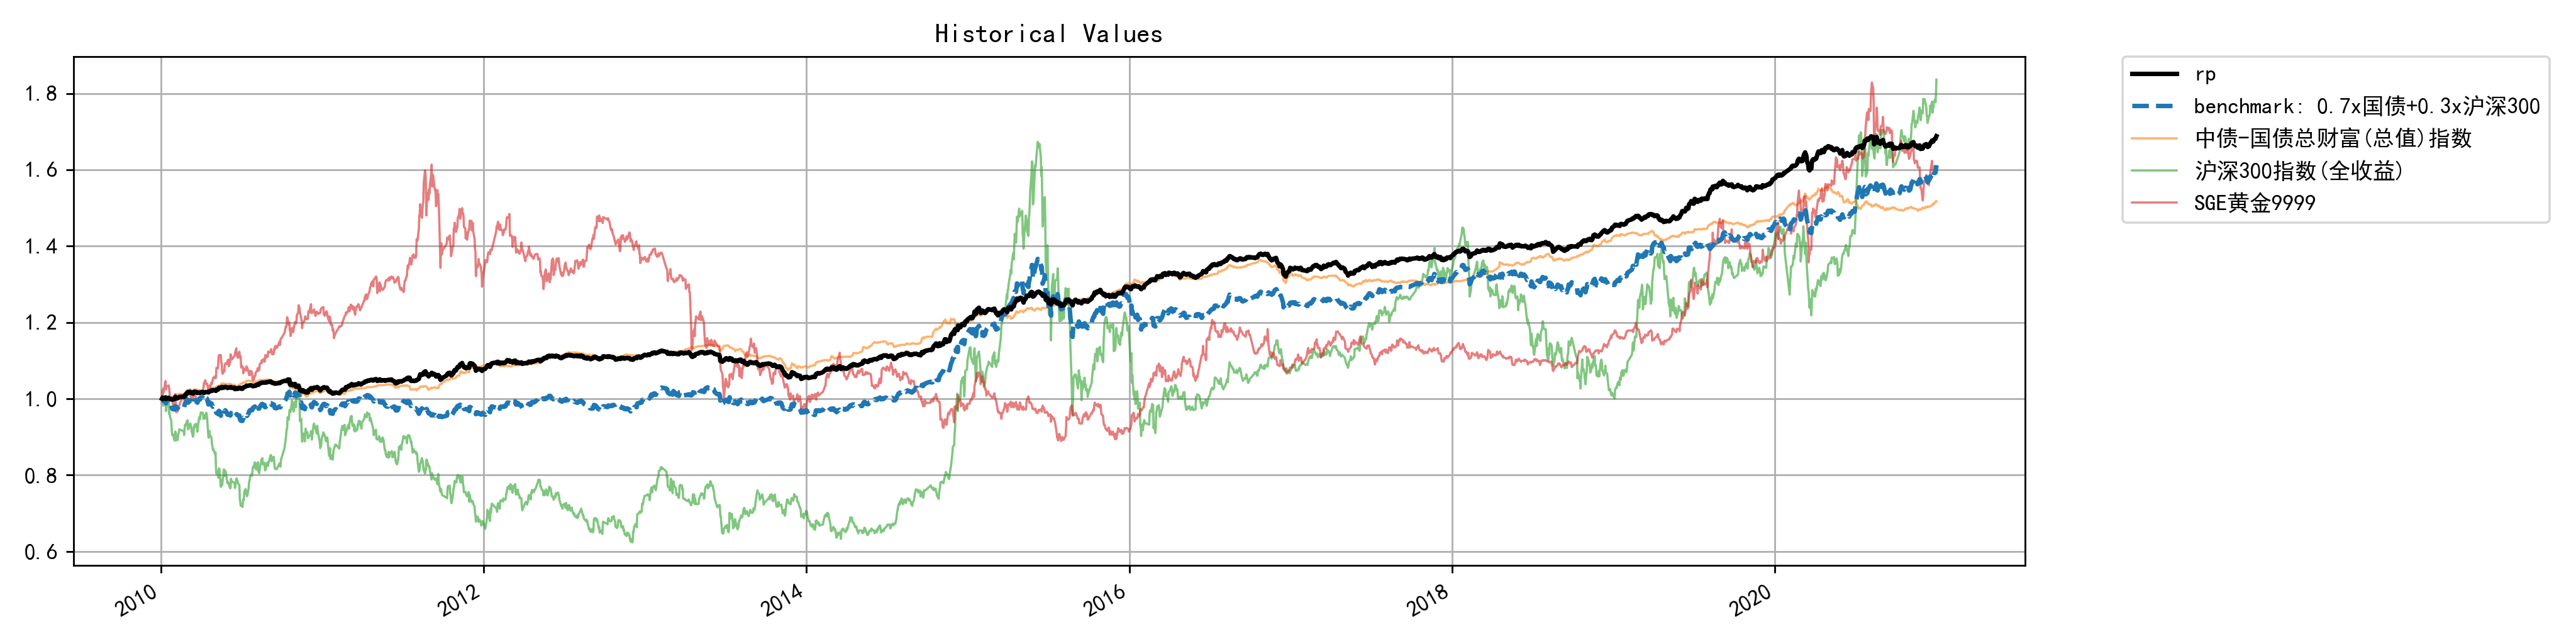

Data behind this chart, as committed beside it:
, rp
2010-01-04, 1
2010-01-05, 1.003
2010-01-06, 1.002
2010-01-07, 1.001
2010-01-08, 1
2010-01-11, 1.003
2010-01-12, 1.004
2010-01-13, 0.9989
2010-01-14, 1.001
2010-01-15, 1.001
2010-01-18, 1.001
2010-01-19, 1.002
2010-01-20, 1.001
2010-01-21, 1
2010-01-22, 0.9987
2010-01-25, 0.999
2010-01-26, 0.9981
2010-01-27, 0.9977
2010-01-28, 0.9977
2010-01-29, 0.9982
2010-02-01, 0.9988
2010-02-02, 1.001
2010-02-03, 1.005
2010-02-04, 1.003
2010-02-05, 1.001
2010-02-08, 1.001
2010-02-09, 1.002
2010-02-10, 1.003
2010-02-11, 1.004
2010-02-12, 1.005
2010-02-22, 1.006
2010-02-23, 1.005
2010-02-24, 1.005
2010-02-25, 1.007
2010-02-26, 1.011
2010-03-01, 1.014
2010-03-02, 1.014
2010-03-03, 1.017
2010-03-04, 1.015
2010-03-05, 1.016
2010-03-08, 1.018
2010-03-09, 1.017
2010-03-10, 1.017
2010-03-11, 1.015
2010-03-12, 1.015
2010-03-15, 1.013
2010-03-16, 1.014
2010-03-17, 1.018
2010-03-18, 1.018
2010-03-19, 1.019
2010-03-22, 1.017
2010-03-23, 1.016
2010-03-24, 1.017
2010-03-25, 1.015
2010-03-26, 1.015
2010-03-29, 1.016
2010-03-30, 1.015
2010-03-31, 1.016
2010-04-01, 1.017
2010-04-02, 1.017
... 2,614 more rows
